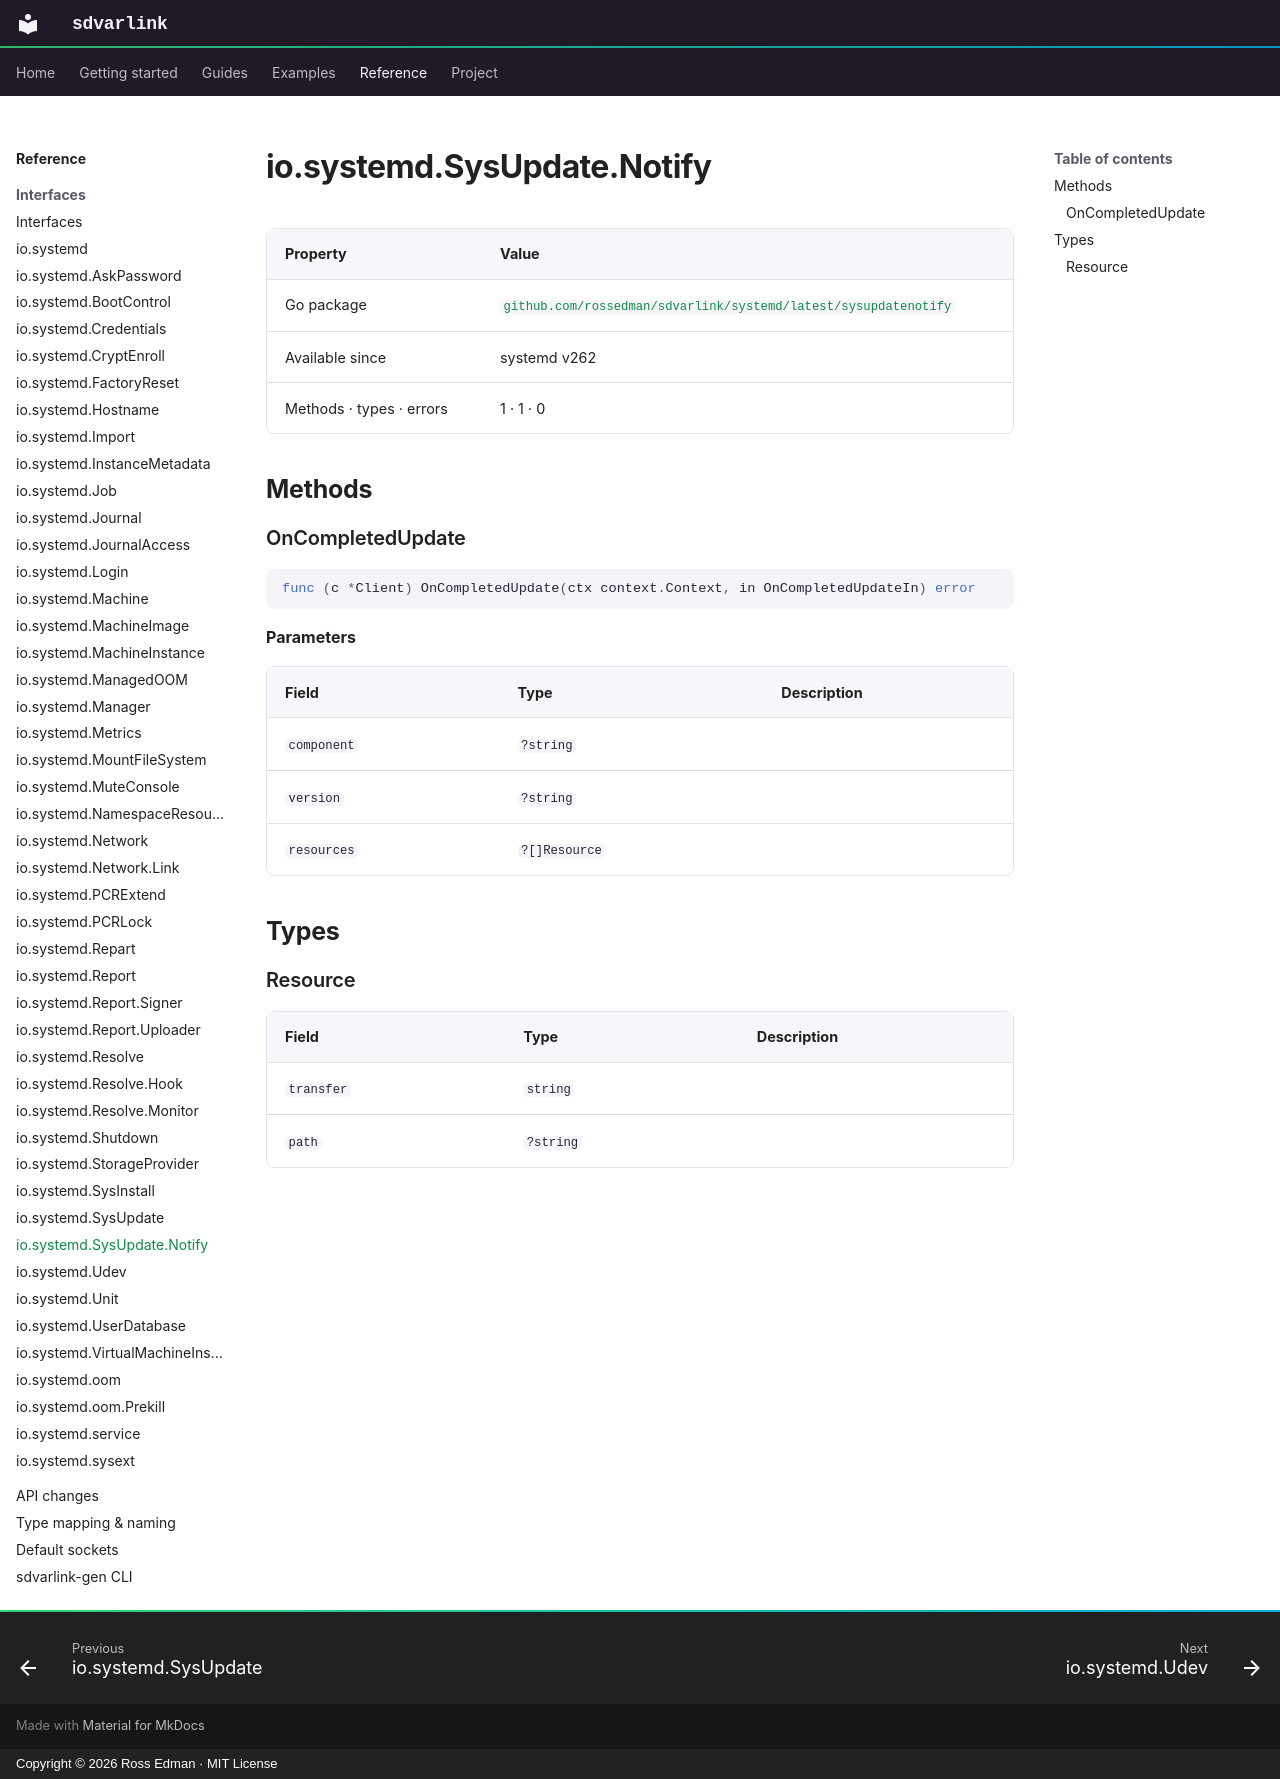

repository: rossedman/sdvarlink · page: reference/interfaces/sysupdatenotify/index.html · generator: mkdocs · copyright: Copyright © 2026 Ross Edman · MIT License

# io.systemd.SysUpdate.Notify

<!-- Generated by `make docs-reference`. Do not edit. -->

| Property | Value |
| --- | --- |
| Go package | [`github.com/rossedman/sdvarlink/systemd/latest/sysupdatenotify`](https://pkg.go.dev/github.com/rossedman/sdvarlink/systemd/latest/sysupdatenotify) |
| Available since | systemd v262 |
| Methods · types · errors | 1 · 1 · 0 |

## Methods

### OnCompletedUpdate

```go
func (c *Client) OnCompletedUpdate(ctx context.Context, in OnCompletedUpdateIn) error
```

**Parameters**

| Field | Type | Description |
| --- | --- | --- |
| `component` | `?string` |  |
| `version` | `?string` |  |
| `resources` | `?[]Resource` |  |

## Types

### Resource

| Field | Type | Description |
| --- | --- | --- |
| `transfer` | `string` |  |
| `path` | `?string` |  |
